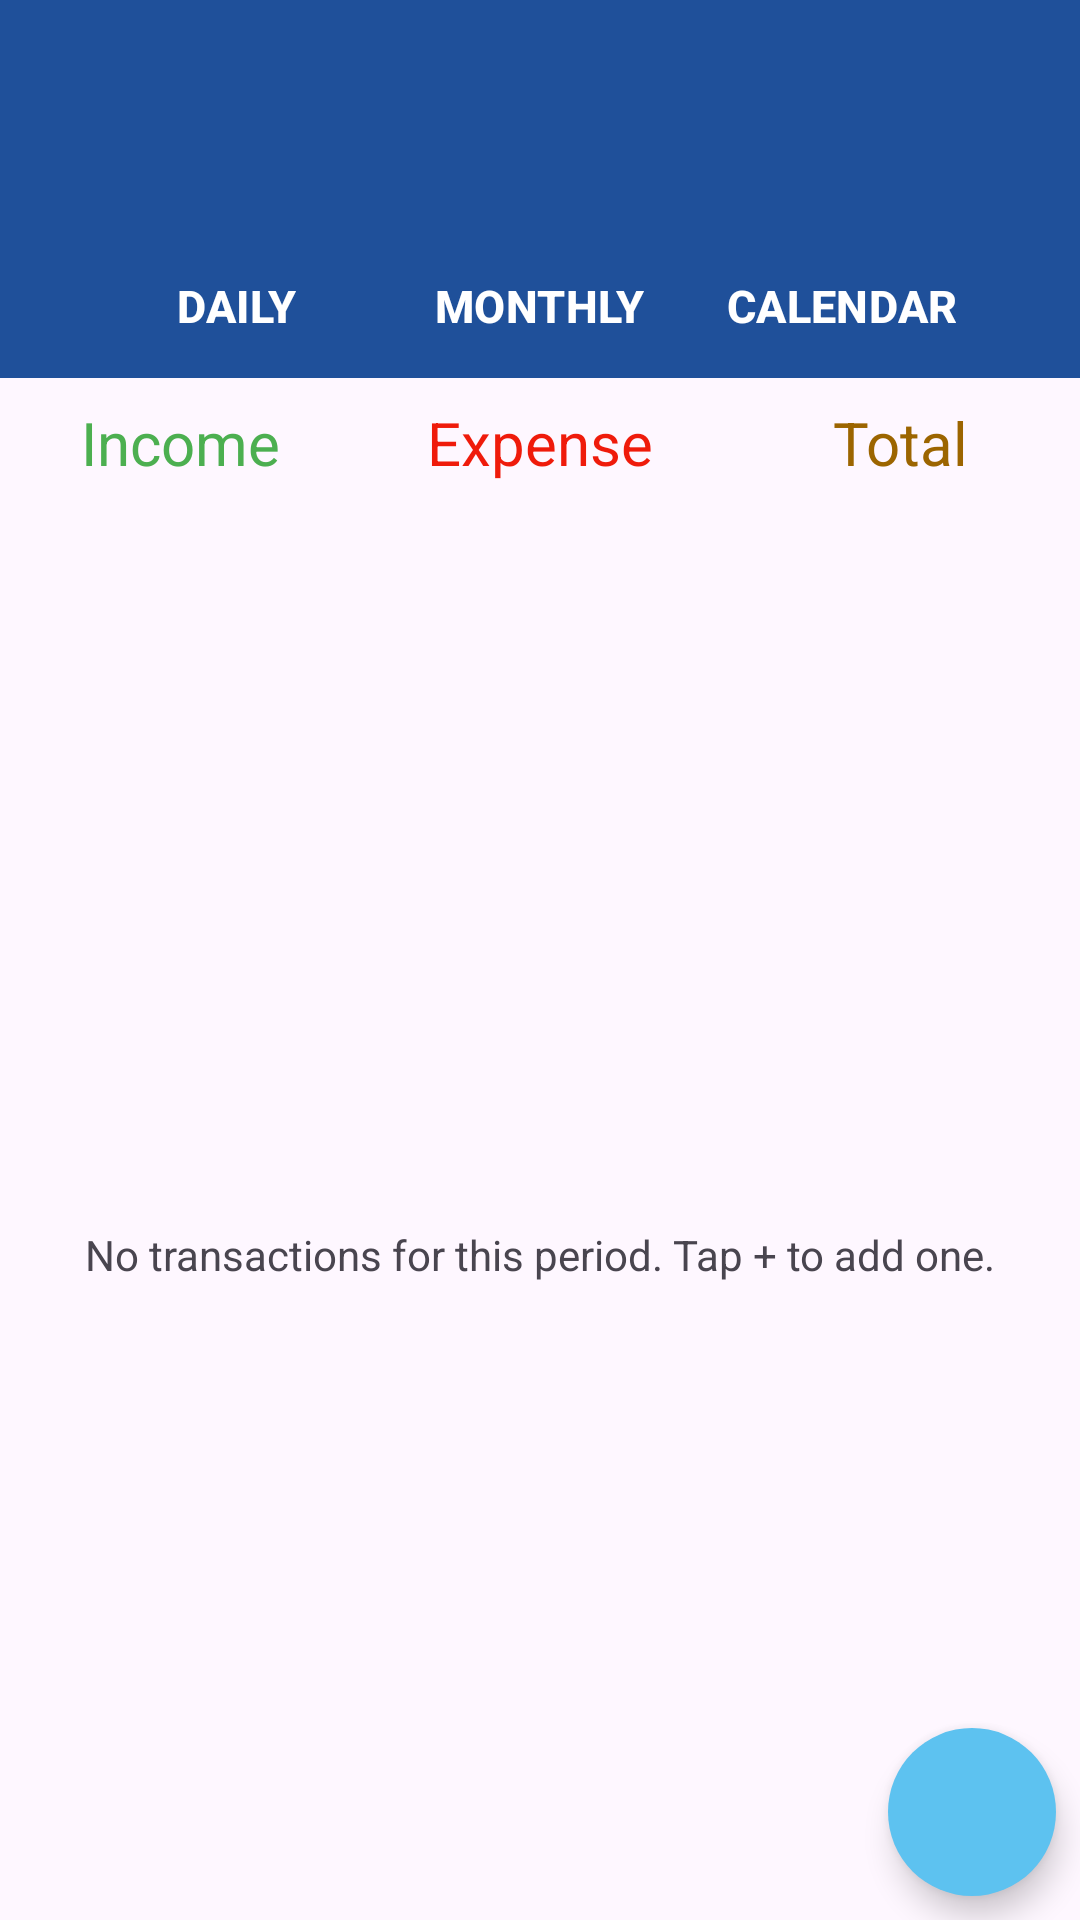

Write the Android layout XML for this screen, with the resource values it uses.
<!-- AndroidManifest.xml: application theme Theme.SpendingManagerment -->
<!-- res/layout/fragment_transaction.xml -->
<?xml version="1.0" encoding="utf-8"?>
<androidx.constraintlayout.widget.ConstraintLayout xmlns:android="http://schemas.android.com/apk/res/android"
    xmlns:app="http://schemas.android.com/apk/res-auto"
    xmlns:tools="http://schemas.android.com/tools"
    android:id="@+id/transactionLayout"
    android:layout_width="match_parent"
    android:layout_height="match_parent"
    tools:context=".ui.home_user.transaction.TransactionFragment">

    <androidx.constraintlayout.widget.ConstraintLayout
        android:id="@+id/dateHeader"
        android:layout_width="0dp"
        android:layout_height="wrap_content"
        android:background="@color/primary"
        android:padding="15dp"
        app:layout_constraintTop_toTopOf="parent"
        app:layout_constraintStart_toStartOf="parent"
        app:layout_constraintEnd_toEndOf="parent">

        <ImageView
            android:id="@+id/previousDateBtn"
            android:layout_width="48dp"
            android:layout_height="48dp"
            android:contentDescription="@string/previous_date"
            android:padding="12dp"
            android:rotation="180"
            app:srcCompat="@drawable/ic_chevron"
            app:layout_constraintTop_toTopOf="parent"
            app:layout_constraintBottom_toBottomOf="parent"
            app:layout_constraintStart_toStartOf="parent" />

        <TextView
            android:id="@+id/currentDate"
            android:layout_width="0dp"
            android:layout_height="wrap_content"
            android:gravity="center"
            android:maxLines="1"
            android:autoSizeTextType="uniform"
            android:autoSizeMinTextSize="14sp"
            android:autoSizeMaxTextSize="24sp"
            android:textColor="@color/white"
            android:textSize="24sp"
            android:textStyle="bold"
            app:layout_constraintTop_toTopOf="parent"
            app:layout_constraintBottom_toBottomOf="parent"
            app:layout_constraintStart_toEndOf="@id/previousDateBtn"
            app:layout_constraintEnd_toStartOf="@id/nextDateBtn"
            tools:text="23/10/2026" />

        <ImageView
            android:id="@+id/nextDateBtn"
            android:layout_width="48dp"
            android:layout_height="48dp"
            android:contentDescription="@string/next_date"
            android:padding="12dp"
            app:srcCompat="@drawable/ic_chevron"
            app:layout_constraintTop_toTopOf="parent"
            app:layout_constraintBottom_toBottomOf="parent"
            app:layout_constraintEnd_toEndOf="parent" />
    </androidx.constraintlayout.widget.ConstraintLayout>

    <com.google.android.material.tabs.TabLayout
        android:id="@+id/tabLayout"
        android:layout_width="0dp"
        android:layout_height="wrap_content"
        android:background="@color/primary"
        app:layout_constraintTop_toBottomOf="@id/dateHeader"
        app:layout_constraintStart_toStartOf="parent"
        app:layout_constraintEnd_toEndOf="parent"
        app:tabGravity="center"
        app:tabMode="scrollable"
        app:tabIndicator="@color/white"
        app:tabTextAppearance="@style/CustomTabTextAppearance"
        app:tabTextColor="@color/white">

        <com.google.android.material.tabs.TabItem
            android:layout_width="wrap_content"
            android:layout_height="wrap_content"
            android:text="@string/app_daily" />

        <com.google.android.material.tabs.TabItem
            android:layout_width="wrap_content"
            android:layout_height="wrap_content"
            android:text="@string/app_monthly" />

        <com.google.android.material.tabs.TabItem
            android:layout_width="wrap_content"
            android:layout_height="wrap_content"
            android:text="@string/app_calendar" />
    </com.google.android.material.tabs.TabLayout>

    <androidx.constraintlayout.widget.ConstraintLayout
        android:id="@+id/transactionSummary"
        android:layout_width="0dp"
        android:layout_height="wrap_content"
        android:background="?attr/colorSurface"
        android:paddingVertical="8dp"
        app:layout_constraintTop_toBottomOf="@id/tabLayout"
        app:layout_constraintStart_toStartOf="parent"
        app:layout_constraintEnd_toEndOf="parent">

        <TextView
            android:id="@+id/incomeTitle"
            android:layout_width="0dp"
            android:layout_height="wrap_content"
            android:gravity="center"
            android:text="@string/app_income"
            android:textColor="@color/greenColor"
            android:textSize="20sp"
            app:layout_constraintTop_toTopOf="parent"
            app:layout_constraintStart_toStartOf="parent"
            app:layout_constraintEnd_toStartOf="@id/expenseTitle" />

        <TextView
            android:id="@+id/incomeLbl"
            android:layout_width="0dp"
            android:layout_height="wrap_content"
            android:gravity="center"
            android:maxLines="1"
            android:autoSizeTextType="uniform"
            android:autoSizeMinTextSize="10sp"
            android:autoSizeMaxTextSize="20sp"
            android:textColor="@color/greenColor"
            android:textSize="20sp"
            app:layout_constraintTop_toBottomOf="@id/incomeTitle"
            app:layout_constraintBottom_toBottomOf="parent"
            app:layout_constraintVertical_bias="0"
            app:layout_constraintStart_toStartOf="@id/incomeTitle"
            app:layout_constraintEnd_toEndOf="@id/incomeTitle"
            tools:text="0 ₫" />

        <TextView
            android:id="@+id/expenseTitle"
            android:layout_width="0dp"
            android:layout_height="wrap_content"
            android:gravity="center"
            android:text="@string/app_expense"
            android:textColor="@color/redColor"
            android:textSize="20sp"
            app:layout_constraintTop_toTopOf="parent"
            app:layout_constraintStart_toEndOf="@id/incomeTitle"
            app:layout_constraintEnd_toStartOf="@id/totalTitle" />

        <TextView
            android:id="@+id/expenseLbl"
            android:layout_width="0dp"
            android:layout_height="wrap_content"
            android:gravity="center"
            android:maxLines="1"
            android:autoSizeTextType="uniform"
            android:autoSizeMinTextSize="10sp"
            android:autoSizeMaxTextSize="20sp"
            android:textColor="@color/redColor"
            android:textSize="20sp"
            app:layout_constraintTop_toBottomOf="@id/expenseTitle"
            app:layout_constraintBottom_toBottomOf="parent"
            app:layout_constraintVertical_bias="0"
            app:layout_constraintStart_toStartOf="@id/expenseTitle"
            app:layout_constraintEnd_toEndOf="@id/expenseTitle"
            tools:text="0 ₫" />

        <TextView
            android:id="@+id/totalTitle"
            android:layout_width="0dp"
            android:layout_height="wrap_content"
            android:gravity="center"
            android:text="@string/app_total"
            android:textColor="@color/totalColor"
            android:textSize="20sp"
            app:layout_constraintTop_toTopOf="parent"
            app:layout_constraintStart_toEndOf="@id/expenseTitle"
            app:layout_constraintEnd_toEndOf="parent" />

        <TextView
            android:id="@+id/totalLbl"
            android:layout_width="0dp"
            android:layout_height="wrap_content"
            android:gravity="center"
            android:maxLines="1"
            android:autoSizeTextType="uniform"
            android:autoSizeMinTextSize="10sp"
            android:autoSizeMaxTextSize="20sp"
            android:textColor="@color/totalColor"
            android:textSize="20sp"
            app:layout_constraintTop_toBottomOf="@id/totalTitle"
            app:layout_constraintBottom_toBottomOf="parent"
            app:layout_constraintVertical_bias="0"
            app:layout_constraintStart_toStartOf="@id/totalTitle"
            app:layout_constraintEnd_toEndOf="@id/totalTitle"
            tools:text="0 ₫" />
    </androidx.constraintlayout.widget.ConstraintLayout>

    <androidx.recyclerview.widget.RecyclerView
        android:id="@+id/transactionList"
        android:layout_width="0dp"
        android:layout_height="0dp"
        android:clipToPadding="false"
        android:paddingBottom="80dp"
        app:layout_constraintTop_toBottomOf="@id/transactionSummary"
        app:layout_constraintBottom_toBottomOf="parent"
        app:layout_constraintStart_toStartOf="parent"
        app:layout_constraintEnd_toEndOf="parent"
        tools:listitem="@layout/row_transaction" />

    <TextView
        android:id="@+id/emptyState"
        android:layout_width="0dp"
        android:layout_height="wrap_content"
        android:gravity="center"
        android:padding="24dp"
        android:text="@string/empty_transactions"
        app:layout_constraintTop_toTopOf="@id/transactionList"
        app:layout_constraintBottom_toBottomOf="@id/transactionList"
        app:layout_constraintStart_toStartOf="parent"
        app:layout_constraintEnd_toEndOf="parent" />

    <com.google.android.material.floatingactionbutton.FloatingActionButton
        android:id="@+id/floatingActionButton"
        android:layout_width="wrap_content"
        android:layout_height="wrap_content"
        android:layout_marginEnd="8dp"
        android:layout_marginBottom="8dp"
        android:contentDescription="@string/add_transaction"
        app:tint="@color/white"
        app:backgroundTint="#5DC2F0"
        app:srcCompat="@drawable/ic_plus"
        app:shapeAppearanceOverlay="@style/RoundedFAB"
        app:layout_constraintBottom_toBottomOf="parent"
        app:layout_constraintEnd_toEndOf="parent" />

</androidx.constraintlayout.widget.ConstraintLayout>
<!-- res/layout/row_transaction.xml (included above) -->
<?xml version="1.0" encoding="utf-8"?>
<androidx.constraintlayout.widget.ConstraintLayout xmlns:android="http://schemas.android.com/apk/res/android"
    xmlns:app="http://schemas.android.com/apk/res-auto"
    xmlns:tools="http://schemas.android.com/tools"
    android:layout_width="match_parent"
    android:layout_height="wrap_content"
    android:minHeight="72dp"
    android:paddingHorizontal="16dp"
    android:paddingVertical="8dp">

    <ImageView
        android:id="@+id/categoryIcon"
        android:layout_width="44dp"
        android:layout_height="44dp"
        android:background="@drawable/category_bg"
        android:importantForAccessibility="no"
        android:padding="4dp"
        app:tint="@color/white"
        app:srcCompat="@drawable/ic_bag"
        app:layout_constraintTop_toTopOf="parent"
        app:layout_constraintBottom_toBottomOf="parent"
        app:layout_constraintStart_toStartOf="parent" />

    <TextView
        android:id="@+id/transactionCategory"
        android:layout_width="0dp"
        android:layout_height="wrap_content"
        android:layout_marginStart="8dp"
        android:layout_marginEnd="8dp"
        android:maxLines="1"
        android:ellipsize="end"
        android:textColor="?android:attr/textColorPrimary"
        android:textSize="18sp"
        android:textStyle="bold"
        app:layout_constraintTop_toTopOf="parent"
        app:layout_constraintStart_toEndOf="@id/categoryIcon"
        app:layout_constraintEnd_toStartOf="@id/transactionAmount"
        tools:text="Business" />

    <TextView
        android:id="@+id/transactionAmount"
        android:layout_width="wrap_content"
        android:layout_height="wrap_content"
        android:maxWidth="160dp"
        android:maxLines="1"
        android:autoSizeTextType="uniform"
        android:autoSizeMinTextSize="10sp"
        android:autoSizeMaxTextSize="14sp"
        android:textColor="?android:attr/textColorPrimary"
        android:textSize="14sp"
        android:textStyle="bold"
        app:layout_constraintTop_toTopOf="@id/transactionCategory"
        app:layout_constraintBottom_toBottomOf="@id/transactionCategory"
        app:layout_constraintEnd_toEndOf="parent"
        tools:text="−100.000 ₫" />

    <TextView
        android:id="@+id/accountLbl"
        android:layout_width="wrap_content"
        android:layout_height="wrap_content"
        android:layout_marginTop="5dp"
        android:background="@drawable/account_bg"
        android:maxWidth="120dp"
        android:maxLines="1"
        android:ellipsize="end"
        android:paddingHorizontal="5dp"
        android:paddingVertical="2dp"
        android:textColor="@color/white"
        android:textSize="15sp"
        android:textStyle="bold"
        app:layout_constraintTop_toBottomOf="@id/transactionCategory"
        app:layout_constraintBottom_toBottomOf="parent"
        app:layout_constraintVertical_bias="0"
        app:layout_constraintStart_toStartOf="@id/transactionCategory"
        tools:text="Cash" />

    <TextView
        android:id="@+id/transactionDate"
        android:layout_width="0dp"
        android:layout_height="wrap_content"
        android:layout_marginStart="8dp"
        android:maxLines="1"
        android:autoSizeTextType="uniform"
        android:autoSizeMinTextSize="10sp"
        android:autoSizeMaxTextSize="14sp"
        android:textSize="14sp"
        app:layout_constraintBaseline_toBaselineOf="@id/accountLbl"
        app:layout_constraintStart_toEndOf="@id/accountLbl"
        app:layout_constraintEnd_toEndOf="parent"
        tools:text="23/10/2026" />

</androidx.constraintlayout.widget.ConstraintLayout>
<!-- resources referenced by this layout -->
<resources>
  <color name="greenColor">#4CAF50</color>
  <color name="primary">#1F509A</color>
  <color name="redColor">#EF1B0B</color>
  <color name="totalColor">#9C6500</color>
  <color name="white">#FFFFFFFF</color>
  <!-- drawable category_bg (drawable) -->
  <?xml version="1.0" encoding="utf-8"?>
  <shape android:shape="oval" xmlns:android="http://schemas.android.com/apk/res/android">
  <solid android:color="#21E934"/>
  </shape>
  <string name="add_transaction">Add transaction</string>
  <string name="app_calendar">Calendar</string>
  <string name="app_daily">Daily</string>
  <string name="app_expense">Expense</string>
  <string name="app_income">Income</string>
  <string name="app_monthly">Monthly</string>
  <string name="app_total">Total</string>
  <string name="empty_transactions">No transactions for this period. Tap + to add one.</string>
  <string name="next_date">Next period</string>
  <string name="previous_date">Previous period</string>
  <style name="CustomTabTextAppearance" parent="TextAppearance.Design.Tab">
          <item name="android:textSize">15sp</item> 
          <item name="android:textStyle">bold</item> 
      </style>
  <style name="RoundedFAB" parent="">
          <item name="cornerFamily">rounded</item>
          <item name="cornerSize">50%</item> 
      </style>
  <style name="Theme.SpendingManagerment" parent="Base.Theme.SpendingManagerment" />
  <style name="Base.Theme.SpendingManagerment" parent="Theme.Material3.DayNight.NoActionBar">
          
          
      </style>
</resources>
